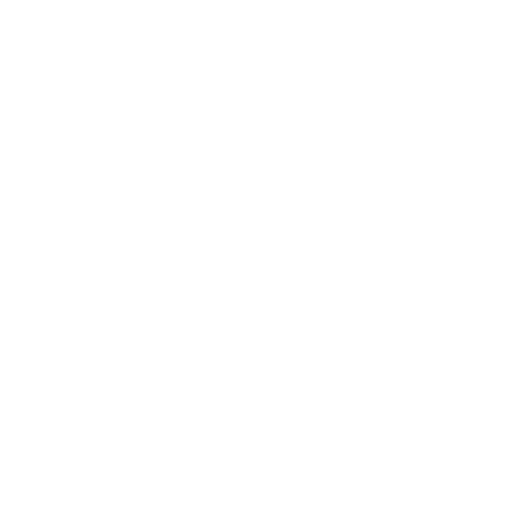
t = 0.00 s
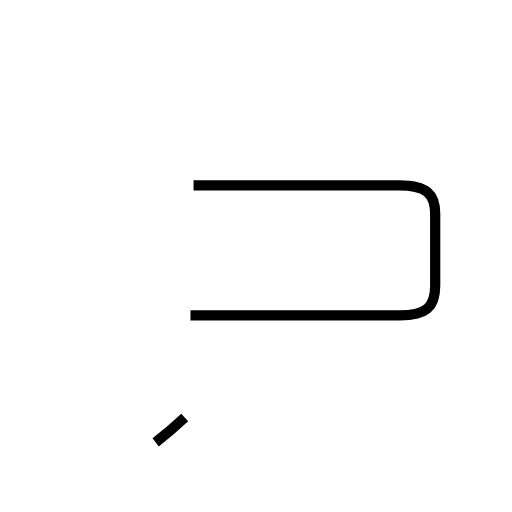
t = 1.85 s
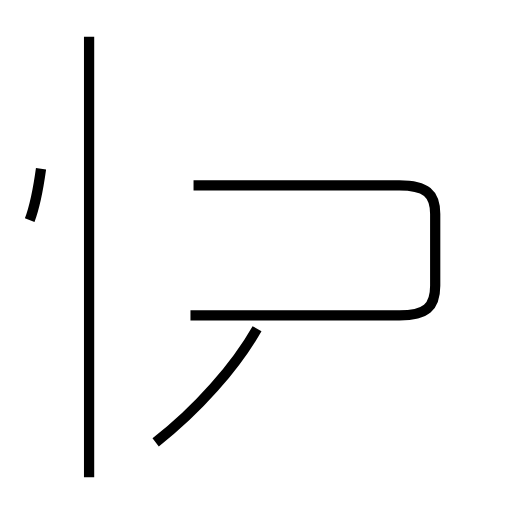
t = 3.63 s
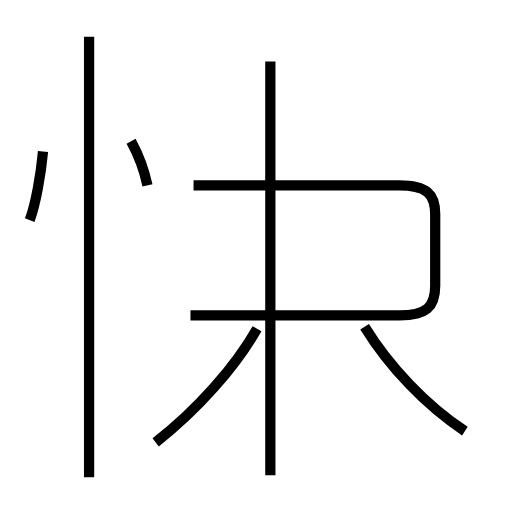
t = 5.46 s
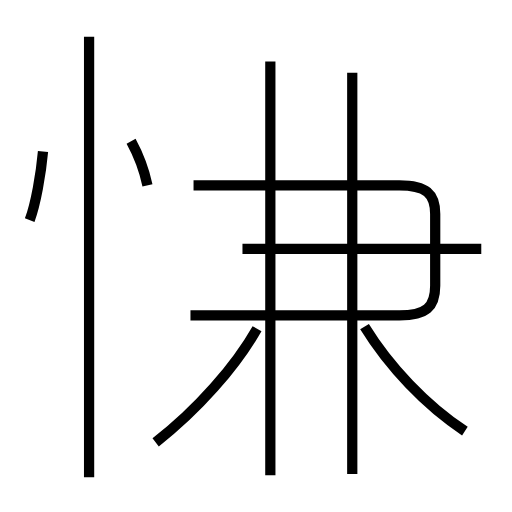
t = 7.34 s
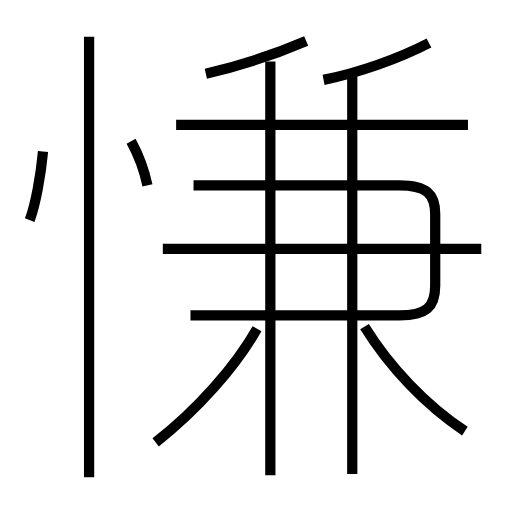
t = 9.06 s

The animated SVG that drew these frames (rendered in a browser with its animation timeline set to each time). Animation: 12 SMIL elements (animate=12); one cycle of 9.06 s.

<?xml version='1.0' encoding='utf-8'?>
<svg viewBox="0.0 -6.0 50.0 50.0" version="1.1" xmlns="http://www.w3.org/2000/svg"><rect x="-1000" y="-1000" width="2000" height="2000" stroke="white" fill="white" /><g style="fill:none;stroke:#000000;stroke-width:1"><path d="M 18.6 -13.2 L 39.0 -13.2 C 41.6 -13.2 42.5 -14.0 42.5 -16.1 L 42.5 -23.1 C 42.5 -25.1 41.6 -25.9 39.0 -25.9 L 18.9 -25.9 " transform="translate(0.0 38.0)" stroke-dasharray="58.02698256574005" stroke-dashoffset="58.02698256574005"><animate attributeName="stroke-dashoffset" from="58.02698256574005" to="0" dur="1.7408094769722013s" begin="0s" fill="freeze" /></path><path d="M 15.2 -0.8 C 19.3 -4.0 23.0 -8.2 25.1 -11.9 " transform="translate(0.0 38.0)" stroke-dasharray="14.959684857336605" stroke-dashoffset="14.959684857336605"><animate attributeName="stroke-dashoffset" from="14.959684857336605" to="0" dur="0.44879054572009813s" begin="1.7408094769722013s" fill="freeze" /></path><path d="M 8.7 2.6 L 8.7 -40.4 " transform="translate(0.0 38.0)" stroke-dasharray="43.0" stroke-dashoffset="43.0"><animate attributeName="stroke-dashoffset" from="43.0" to="0" dur="1.29s" begin="2.1896000226922996s" fill="freeze" /></path><path d="M 2.9 -22.5 C 3.5 -24.1 4.0 -27.0 4.2 -29.2 " transform="translate(0.0 38.0)" stroke-dasharray="6.840444114888663" stroke-dashoffset="6.840444114888663"><animate attributeName="stroke-dashoffset" from="6.840444114888663" to="0" dur="0.20521332344665988s" begin="3.4796000226922996s" fill="freeze" /></path><path d="M 14.4 -25.9 C 14.1 -27.3 13.4 -29.1 12.8 -30.2 " transform="translate(0.0 38.0)" stroke-dasharray="4.600888900557539" stroke-dashoffset="4.600888900557539"><animate attributeName="stroke-dashoffset" from="4.600888900557539" to="0" dur="0.13802666701672617s" begin="3.6848133461389594s" fill="freeze" /></path><path d="M 26.4 2.4 L 26.4 -38.0 " transform="translate(0.0 38.0)" stroke-dasharray="40.4" stroke-dashoffset="40.4"><animate attributeName="stroke-dashoffset" from="40.4" to="0" dur="1.212s" begin="3.8228400131556857s" fill="freeze" /></path><path d="M 45.4 -1.9 C 41.6 -4.4 38.0 -8.2 35.6 -12.1 " transform="translate(0.0 38.0)" stroke-dasharray="14.250522392259743" stroke-dashoffset="14.250522392259743"><animate attributeName="stroke-dashoffset" from="14.250522392259743" to="0" dur="0.42751567176779226s" begin="5.034840013155685s" fill="freeze" /></path><path d="M 34.4 2.3 L 34.4 -36.9 " transform="translate(0.0 38.0)" stroke-dasharray="39.199999999999996" stroke-dashoffset="39.199999999999996"><animate attributeName="stroke-dashoffset" from="39.199999999999996" to="0" dur="1.176s" begin="5.462355684923478s" fill="freeze" /></path><path d="M 47.0 -19.7 L 15.9 -19.7 " transform="translate(0.0 38.0)" stroke-dasharray="31.1" stroke-dashoffset="31.1"><animate attributeName="stroke-dashoffset" from="31.1" to="0" dur="0.933s" begin="6.638355684923478s" fill="freeze" /></path><path d="M 45.7 -31.8 L 17.2 -31.8 " transform="translate(0.0 38.0)" stroke-dasharray="28.500000000000004" stroke-dashoffset="28.500000000000004"><animate attributeName="stroke-dashoffset" from="28.500000000000004" to="0" dur="0.8550000000000001s" begin="7.5713556849234775s" fill="freeze" /></path><path d="M 20.1 -36.8 C 23.6 -37.6 27.1 -38.8 29.9 -40.0 " transform="translate(0.0 38.0)" stroke-dasharray="10.322433522107222" stroke-dashoffset="10.322433522107222"><animate attributeName="stroke-dashoffset" from="10.322433522107222" to="0" dur="0.30967300566321665s" begin="8.426355684923477s" fill="freeze" /></path><path d="M 31.6 -36.2 C 35.1 -36.9 39.0 -38.3 41.9 -39.8" transform="translate(0.0 38.0)" stroke-dasharray="10.943077812270248" stroke-dashoffset="10.943077812270248"><animate attributeName="stroke-dashoffset" from="10.943077812270248" to="0" dur="0.32829233436810745s" begin="8.736028690586693s" fill="freeze" /></path></g></svg>
